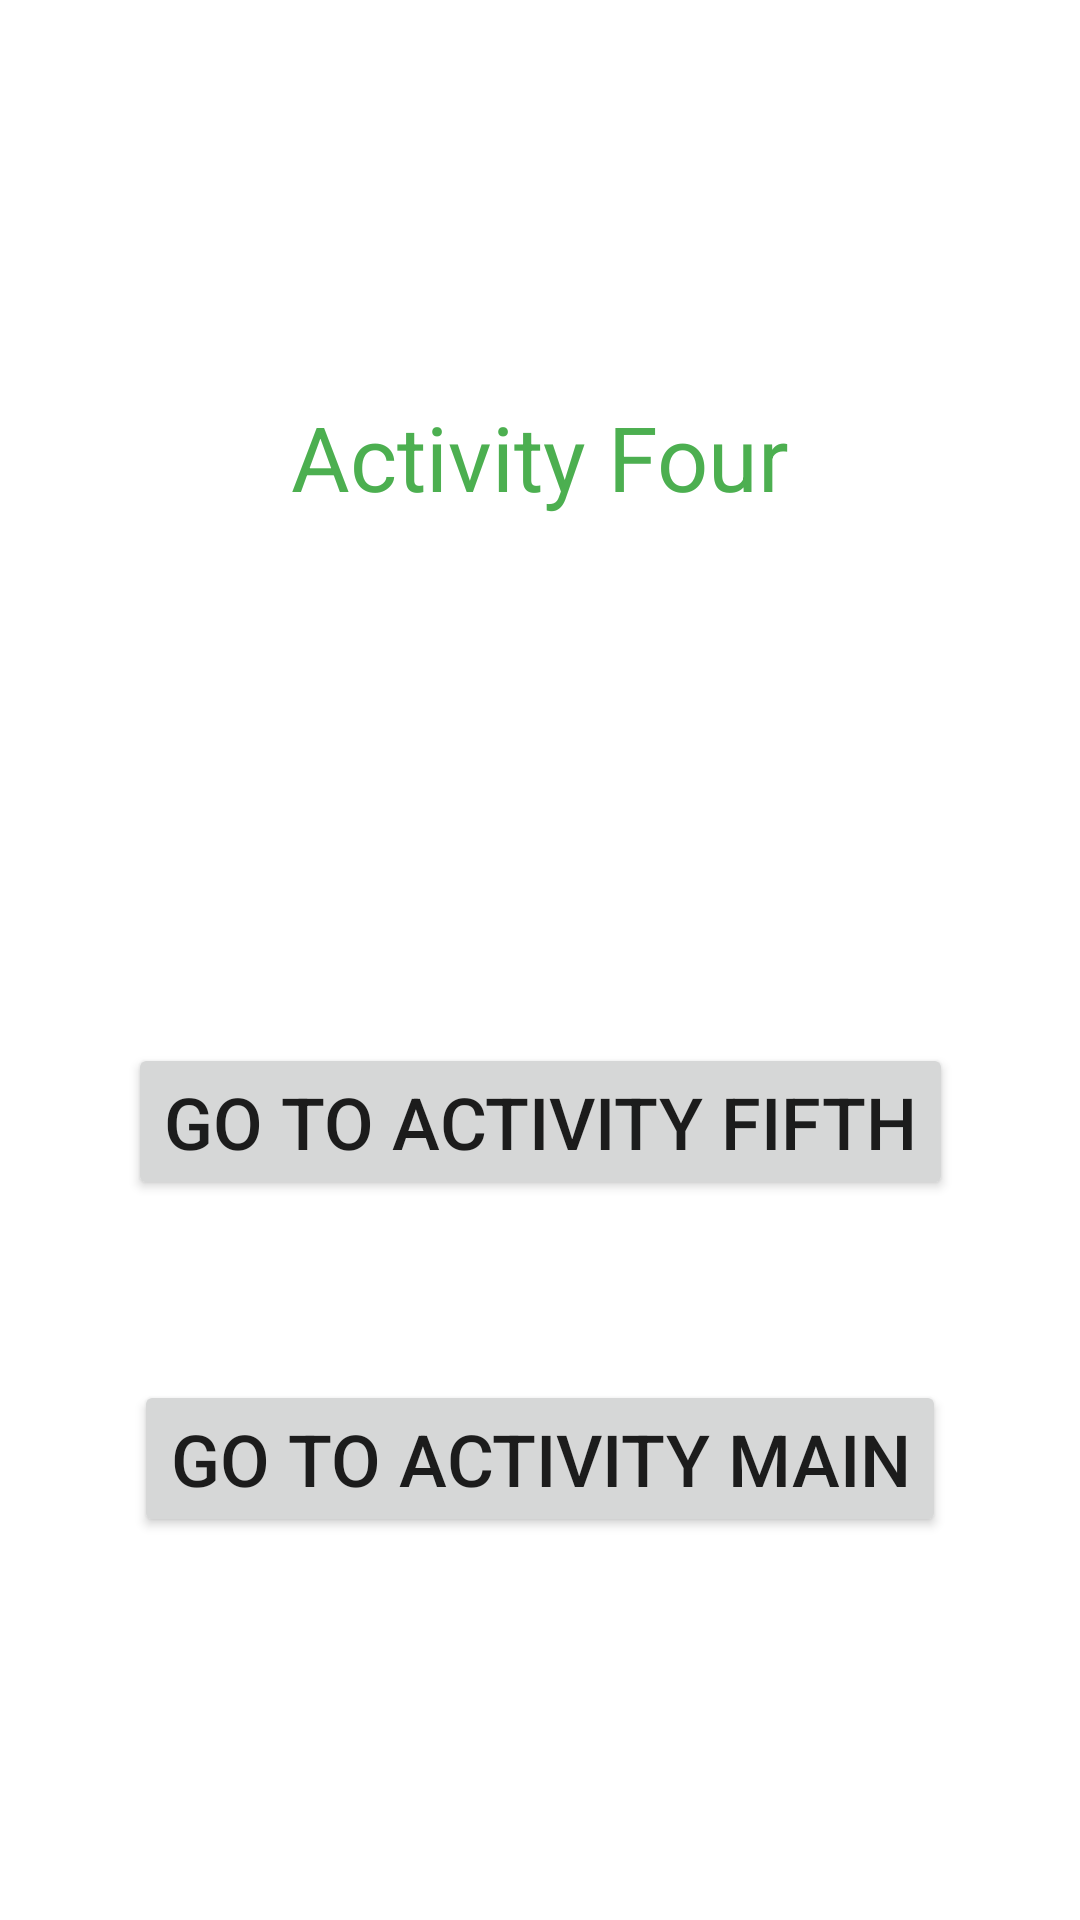

The Android layout XML behind this screen, and the referenced resources:
<!-- AndroidManifest.xml: application theme Theme.P0242_ManyActiviti -->
<!-- res/layout/activity_four.xml -->
<?xml version="1.0" encoding="utf-8"?>
<androidx.constraintlayout.widget.ConstraintLayout xmlns:android="http://schemas.android.com/apk/res/android"
    xmlns:app="http://schemas.android.com/apk/res-auto"
    xmlns:tools="http://schemas.android.com/tools"
    android:layout_width="match_parent"
    android:layout_height="match_parent"
    tools:context=".ActivityFour"
    android:id="@+id/activityFour">

    <TextView
        android:layout_width="wrap_content"
        android:layout_height="wrap_content"
        android:layout_marginTop="132dp"
        android:text="Activity Four"
        android:textSize="30sp"
        android:textColor="#4CAF50"
        app:layout_constraintEnd_toEndOf="parent"
        app:layout_constraintStart_toStartOf="parent"
        app:layout_constraintTop_toTopOf="parent" />

    <Button
        android:id="@+id/btnActFour_to_fifth"
        android:layout_width="wrap_content"
        android:layout_height="wrap_content"
        android:layout_marginBottom="240dp"
        android:text="Go to Activity Fifth"
        android:textSize="24sp"
        app:layout_constraintBottom_toBottomOf="parent"
        app:layout_constraintEnd_toEndOf="parent"
        app:layout_constraintStart_toStartOf="parent" />

    <Button
        android:id="@+id/btnActFour_to_main"
        android:layout_width="wrap_content"
        android:layout_height="wrap_content"
        android:layout_marginTop="60dp"
        android:text="Go to Activity Main"
        android:textSize="24sp"
        app:layout_constraintEnd_toEndOf="parent"
        app:layout_constraintStart_toStartOf="parent"
        app:layout_constraintTop_toBottomOf="@+id/btnActFour_to_fifth" />


</androidx.constraintlayout.widget.ConstraintLayout>
<!-- resources referenced by this layout -->
<resources>
  <style name="Theme.P0242_ManyActiviti" parent="Theme.MaterialComponents.DayNight.DarkActionBar">
          
          <item name="colorPrimary">@color/purple_500</item>
          <item name="colorPrimaryVariant">@color/purple_700</item>
          <item name="colorOnPrimary">@color/white</item>
          
          <item name="colorSecondary">@color/teal_200</item>
          <item name="colorSecondaryVariant">@color/teal_700</item>
          <item name="colorOnSecondary">@color/black</item>
          
          <item name="android:statusBarColor" tools:targetApi="l">?attr/colorPrimaryVariant</item>
          
      </style>
  <!-- not gathered from this repository: default colours our renderer supplied (Android Studio template values) -->
  <color name="purple_500">#FF6200EE</color>
  <color name="purple_700">#FF3700B3</color>
  <color name="teal_200">#FF03DAC5</color>
  <color name="teal_700">#FF018786</color>
  <color name="black">#FF000000</color>
  <color name="white">#FFFFFFFF</color>
</resources>
